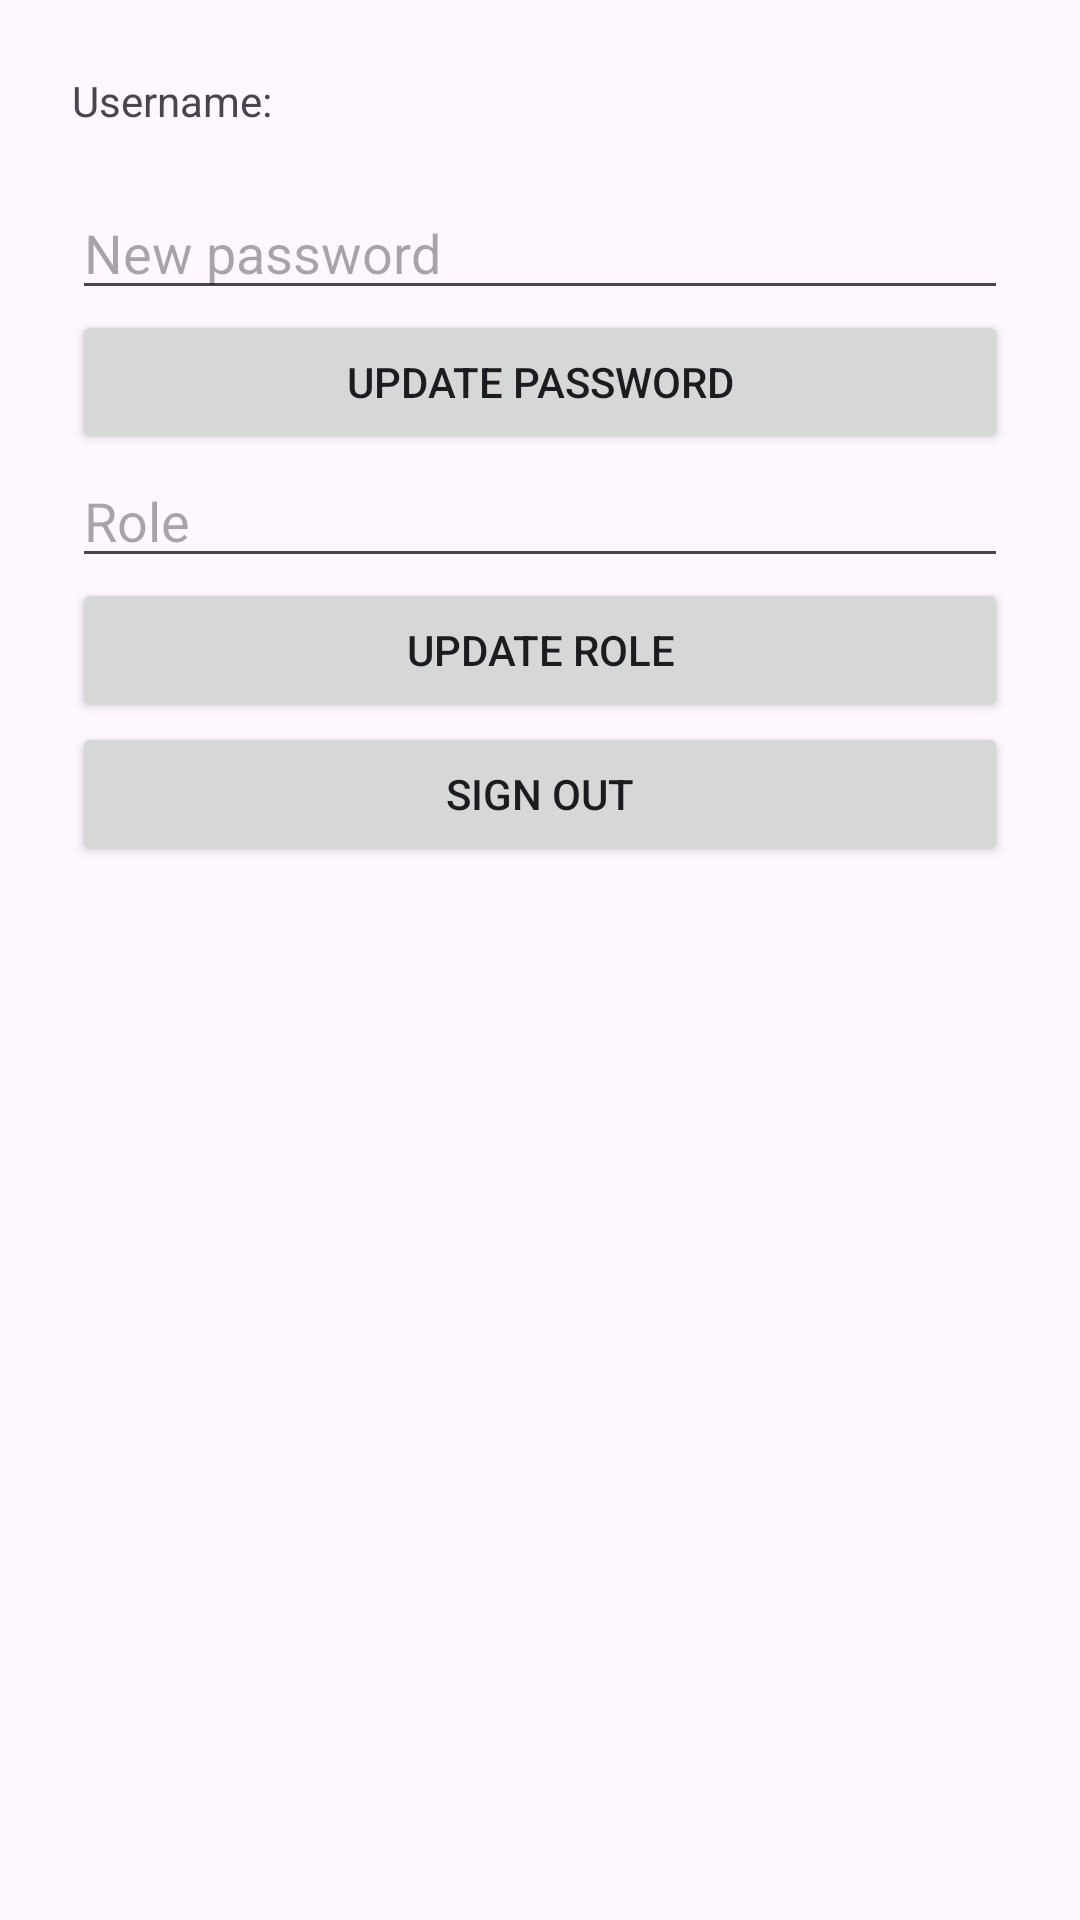

Android layout source for this screen:
<!-- AndroidManifest.xml: application theme Theme.IotInterface -->
<!-- res/layout/activity_user_management.xml -->
<?xml version="1.0" encoding="utf-8"?>
<LinearLayout xmlns:android="http://schemas.android.com/apk/res/android"
    android:orientation="vertical"
    android:padding="24dp"
    android:layout_width="match_parent"
    android:layout_height="match_parent">

    <TextView
        android:id="@+id/tvUsername"
        android:layout_width="match_parent"
        android:layout_height="wrap_content"
        android:text="Username:" />

    <TextView
        android:id="@+id/tvFeedback"
        android:layout_width="match_parent"
        android:layout_height="wrap_content"
        android:text=""
        android:textColor="#ff0000" />

    <EditText
        android:id="@+id/etNewPassword"
        android:layout_width="match_parent"
        android:layout_height="wrap_content"
        android:hint="New password"
        android:inputType="textPassword" />

    <Button
        android:id="@+id/btnUpdatePassword"
        android:layout_width="match_parent"
        android:layout_height="wrap_content"
        android:text="Update password" />

    <EditText
        android:id="@+id/etRole"
        android:layout_width="match_parent"
        android:layout_height="wrap_content"
        android:hint="Role" />

    <Button
        android:id="@+id/btnUpdateRole"
        android:layout_width="match_parent"
        android:layout_height="wrap_content"
        android:text="Update role" />

    <Button
        android:id="@+id/btnSignOut"
        android:layout_width="match_parent"
        android:layout_height="wrap_content"
        android:text="Sign out" />
</LinearLayout>
<!-- resources referenced by this layout -->
<resources>
  <style name="Theme.IotInterface" parent="Base.Theme.IotInterface" />
  <style name="Base.Theme.IotInterface" parent="Theme.Material3.DayNight.NoActionBar">
          
          
      </style>
</resources>
